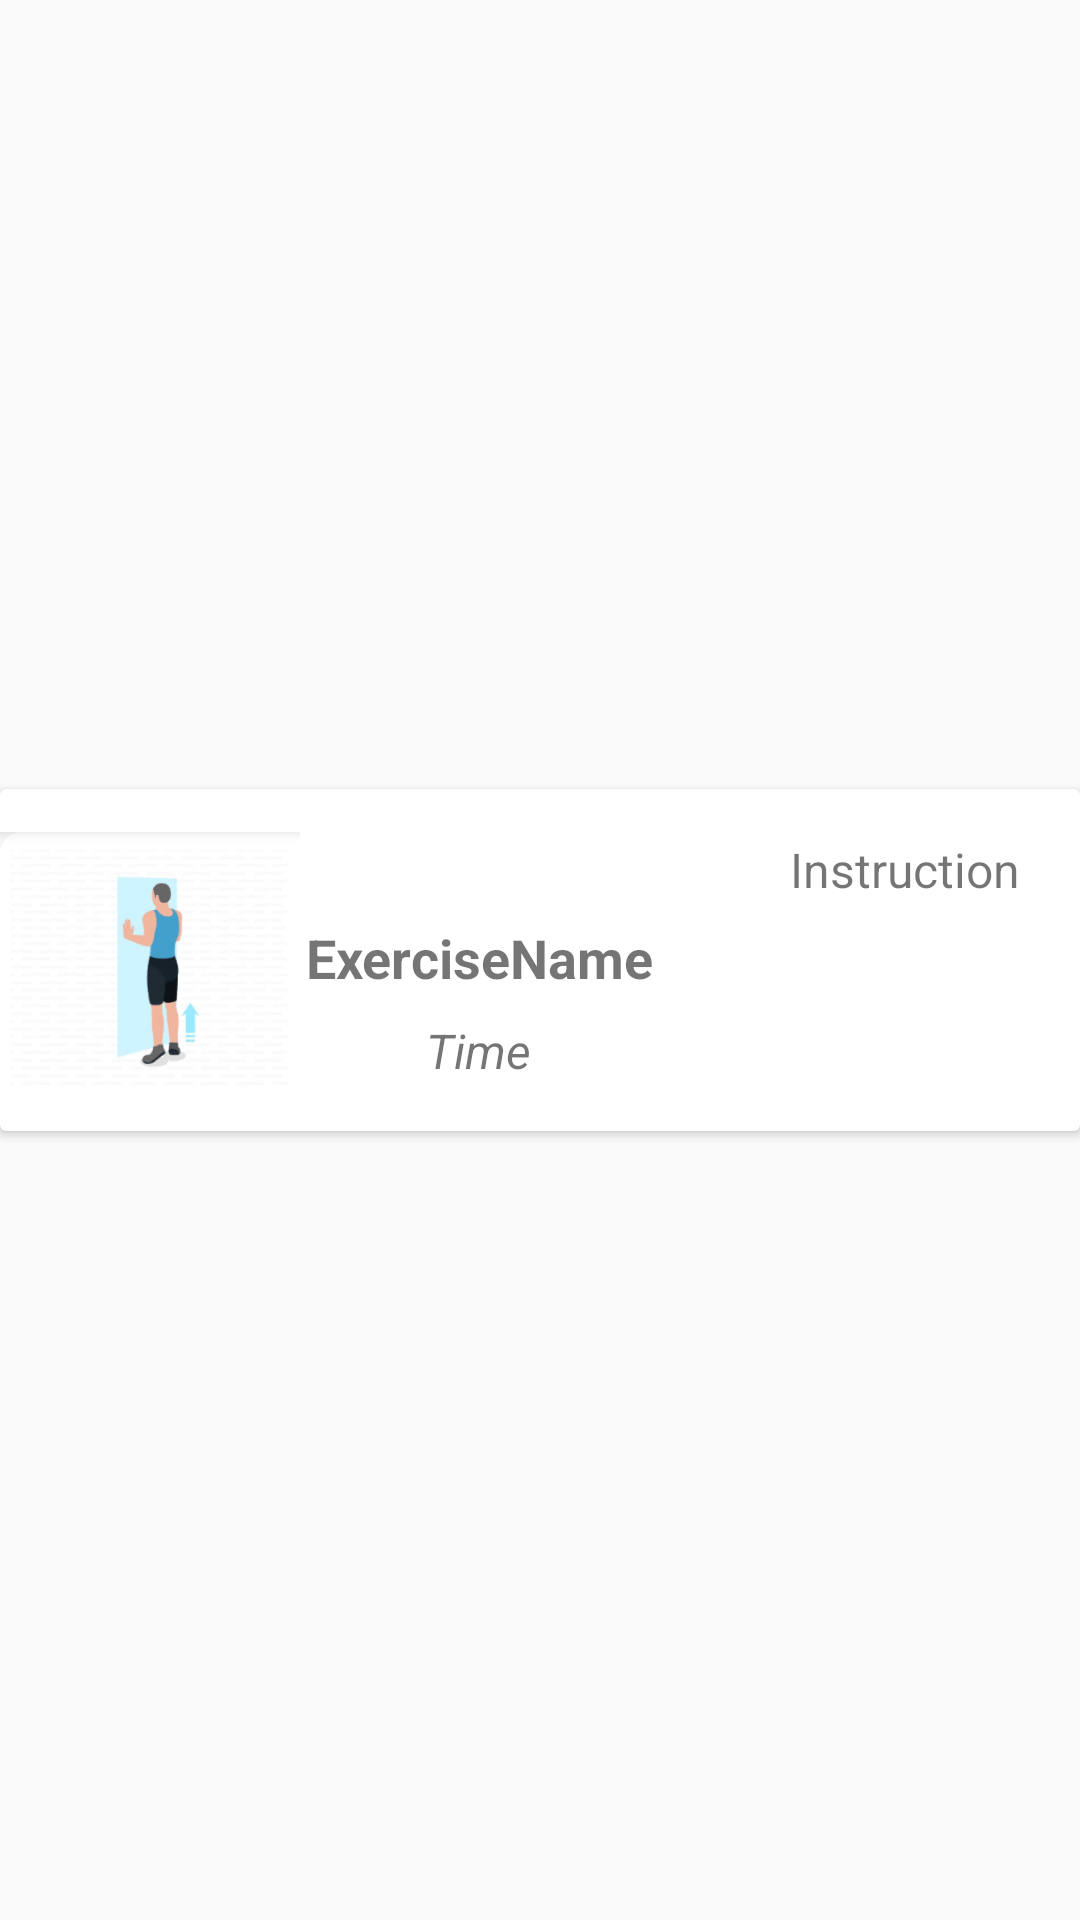

Android layout source for this screen:
<!-- AndroidManifest.xml: application theme Theme.MoringRoutineWorkout -->
<!-- res/layout/my_row_2.xml -->
<?xml version="1.0" encoding="utf-8"?>
<androidx.constraintlayout.widget.ConstraintLayout xmlns:android="http://schemas.android.com/apk/res/android"
    xmlns:app="http://schemas.android.com/apk/res-auto"
    xmlns:tools="http://schemas.android.com/tools"
    android:layout_width="match_parent"
    android:layout_height="wrap_content"
    android:id="@+id/mainLayout1">

    <androidx.cardview.widget.CardView
        android:layout_width="match_parent"
        android:layout_height="wrap_content"
        app:layout_constraintBottom_toBottomOf="parent"
        app:layout_constraintEnd_toEndOf="parent"
        app:layout_constraintStart_toStartOf="parent"
        app:layout_constraintTop_toTopOf="parent">

        <androidx.constraintlayout.widget.ConstraintLayout
            android:layout_width="match_parent"
            android:layout_height="match_parent">

            <ImageView
                android:id="@+id/myImageView1"
                android:layout_width="100dp"
                android:layout_height="114dp"
                app:layout_constraintBottom_toBottomOf="parent"
                app:layout_constraintStart_toStartOf="parent"
                app:layout_constraintTop_toTopOf="parent"
                app:srcCompat="@drawable/a1" />

            <TextView
                android:id="@+id/myTxt10"
                android:layout_width="wrap_content"
                android:layout_height="wrap_content"
                android:layout_marginTop="44dp"
                android:layout_marginEnd="128dp"
                android:text="ExerciseName"
                android:textSize="18sp"
                android:textStyle="bold"
                app:layout_constraintEnd_toEndOf="parent"
                app:layout_constraintHorizontal_bias="0.117"
                app:layout_constraintStart_toEndOf="@+id/myImageView1"
                app:layout_constraintTop_toTopOf="parent" />

            <TextView
                android:id="@+id/myTxt20"
                android:layout_width="wrap_content"
                android:layout_height="wrap_content"
                android:layout_marginStart="40dp"
                android:layout_marginTop="8dp"
                android:text="Time"
                android:textSize="16sp"
                android:textStyle="italic"
                app:layout_constraintStart_toStartOf="@+id/myTxt10"
                app:layout_constraintTop_toBottomOf="@+id/myTxt10" />

            <TextView
                android:id="@+id/myTxt30"
                android:layout_width="wrap_content"
                android:layout_height="wrap_content"
                android:layout_marginTop="16dp"
                android:layout_marginEnd="20dp"
                android:text="Instruction"
                android:textSize="16sp"
                app:layout_constraintEnd_toEndOf="parent"
                app:layout_constraintTop_toTopOf="parent" />
        </androidx.constraintlayout.widget.ConstraintLayout>
    </androidx.cardview.widget.CardView>
</androidx.constraintlayout.widget.ConstraintLayout>
<!-- resources referenced by this layout -->
<resources>
  <!-- drawable a1: png bitmap (drawable, 47771 bytes) -->
  <style name="Theme.MoringRoutineWorkout" parent="Theme.AppCompat.Light.NoActionBar">
          
          <item name="colorPrimary">@color/purple_500</item>
          <item name="colorPrimaryVariant">@color/purple_700</item>
          <item name="colorOnPrimary">@color/white</item>
          
          <item name="colorSecondary">@color/teal_200</item>
          <item name="colorSecondaryVariant">@color/teal_700</item>
          <item name="colorOnSecondary">@color/black</item>
          
          <item name="android:statusBarColor" tools:targetApi="l">?attr/colorPrimaryVariant</item>
          
      </style>
  <color name="purple_500">#FF6200EE</color>
  <color name="purple_700">#FF3700B3</color>
  <color name="white">#FFFFFFFF</color>
  <color name="teal_200">#FF03DAC5</color>
  <color name="teal_700">#FF018786</color>
  <color name="black">#FF000000</color>
</resources>
